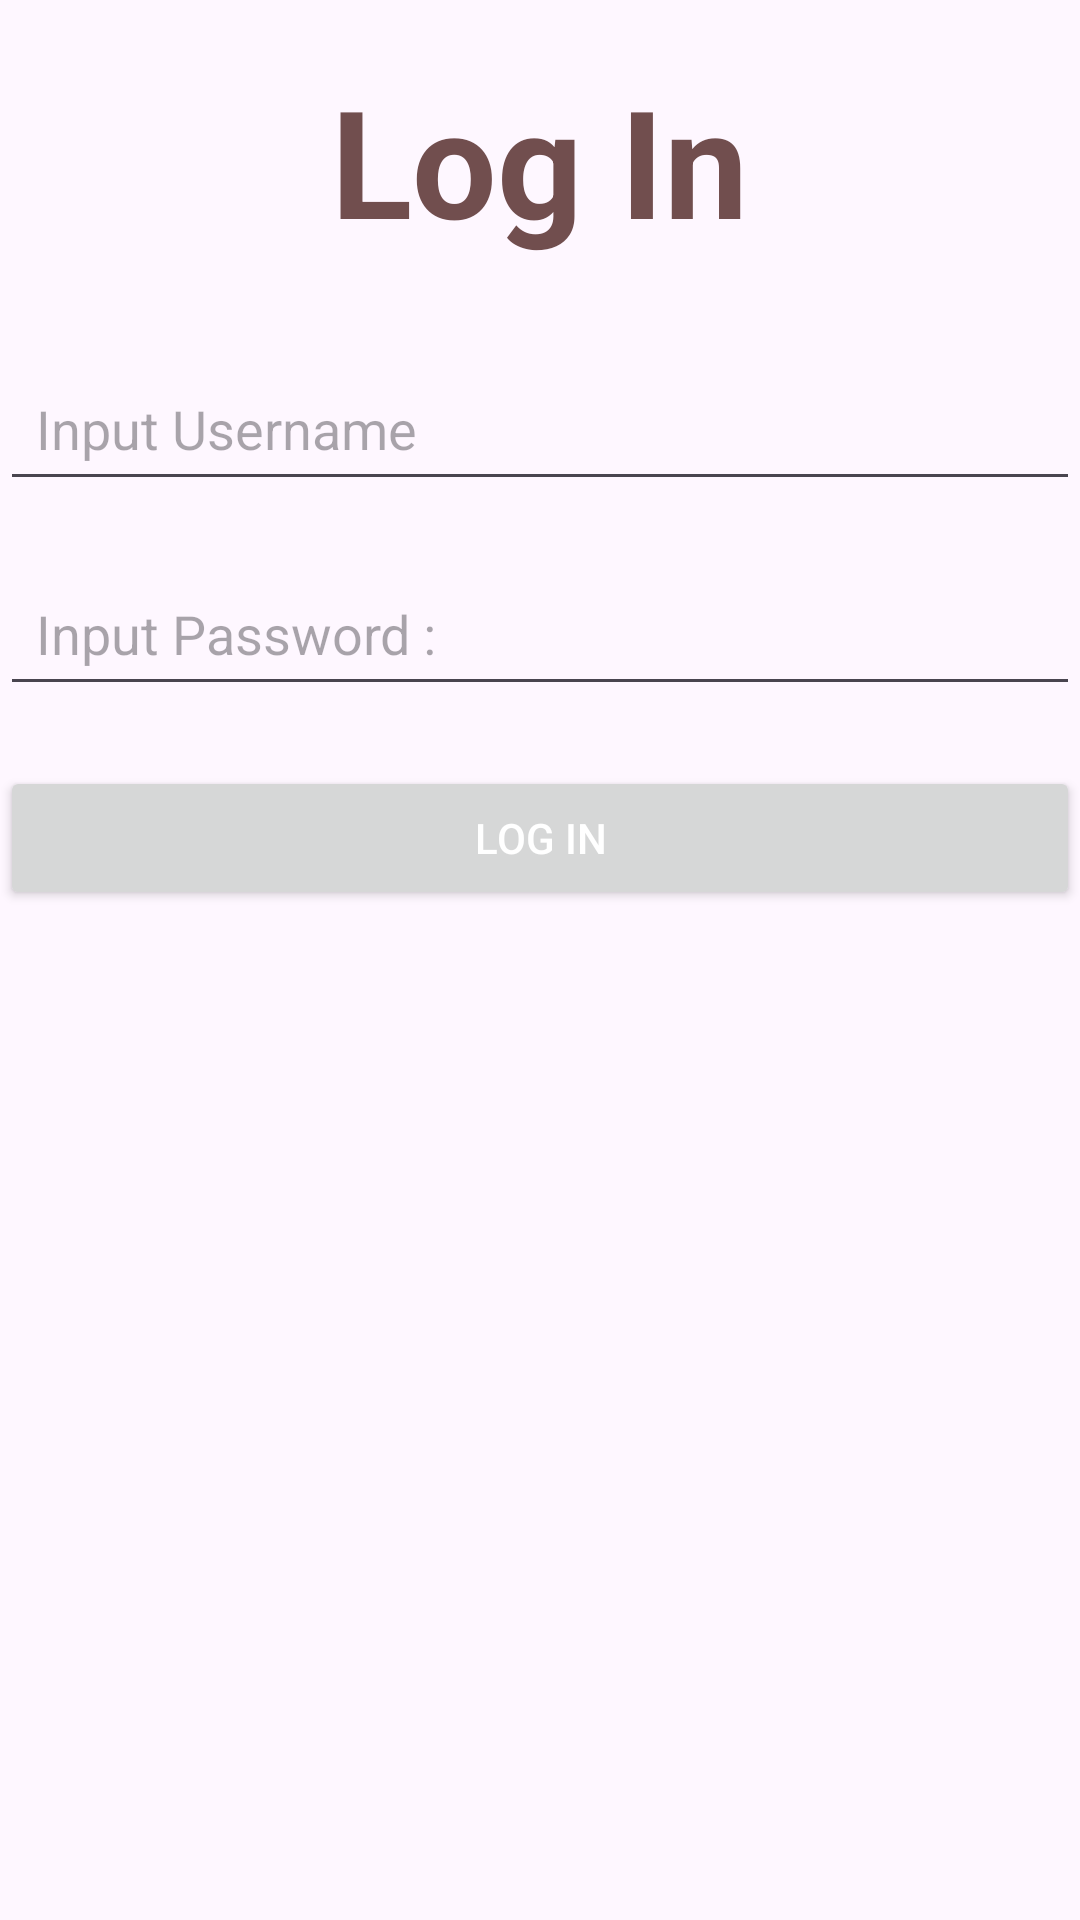

Layout XML and referenced resources for this Android screen:
<!-- AndroidManifest.xml: application theme Theme.Lat6PassingData_Indri -->
<!-- res/layout/activity_main.xml -->
<?xml version="1.0" encoding="utf-8"?>
<androidx.constraintlayout.widget.ConstraintLayout xmlns:android="http://schemas.android.com/apk/res/android"
    xmlns:app="http://schemas.android.com/apk/res-auto"
    xmlns:tools="http://schemas.android.com/tools"
    android:id="@+id/main"
    android:layout_width="match_parent"
    android:layout_height="match_parent"
    tools:context=".MainActivity">

    <LinearLayout
        android:layout_width="match_parent"
        android:layout_height="match_parent"
        android:orientation="vertical"
        tools:layout_editor_absoluteX="16dp"
        tools:layout_editor_absoluteY="16dp">


        <TextView
            android:id="@+id/tvLoginTitle"
            android:layout_width="wrap_content"
            android:layout_height="wrap_content"
            android:layout_gravity="center"
            android:layout_marginTop="20dp"
            android:layout_marginBottom="32dp"
            android:text="Log In"
            android:textColor="#714E4E"
            android:textSize="50sp"
            android:textStyle="bold" />

        <EditText
            android:id="@+id/etusername"
            android:layout_width="360dp"
            android:layout_height="wrap_content"
            android:layout_marginBottom="20dp"
            android:layout_gravity="center"
            android:hint="Input Username"
            android:inputType="text"
            android:padding="12dp"/>

        <EditText
            android:id="@+id/password"
            android:layout_width="360dp"
            android:layout_height="wrap_content"
            android:layout_marginBottom="20dp"
            android:layout_gravity="center"
            android:hint="Input Password :"
            android:inputType="numberPassword"
            android:padding="12dp" />

        <Button
            android:id="@+id/login_button"
            android:layout_width="360dp"
            android:layout_height="wrap_content"
            android:layout_marginBottom="20dp"
            android:layout_gravity="center"
            android:text="Log In"
            android:textColor="@color/white" />

    </LinearLayout>

</androidx.constraintlayout.widget.ConstraintLayout>
<!-- resources referenced by this layout -->
<resources>
  <style name="Theme.Lat6PassingData_Indri" parent="Base.Theme.Lat6PassingData_Indri" />
  <style name="Base.Theme.Lat6PassingData_Indri" parent="Theme.Material3.DayNight.NoActionBar">
          
          
      </style>
  <!-- not gathered from this repository: default colours our renderer supplied (Android Studio template values) -->
  <color name="white">#FFFFFFFF</color>
</resources>
